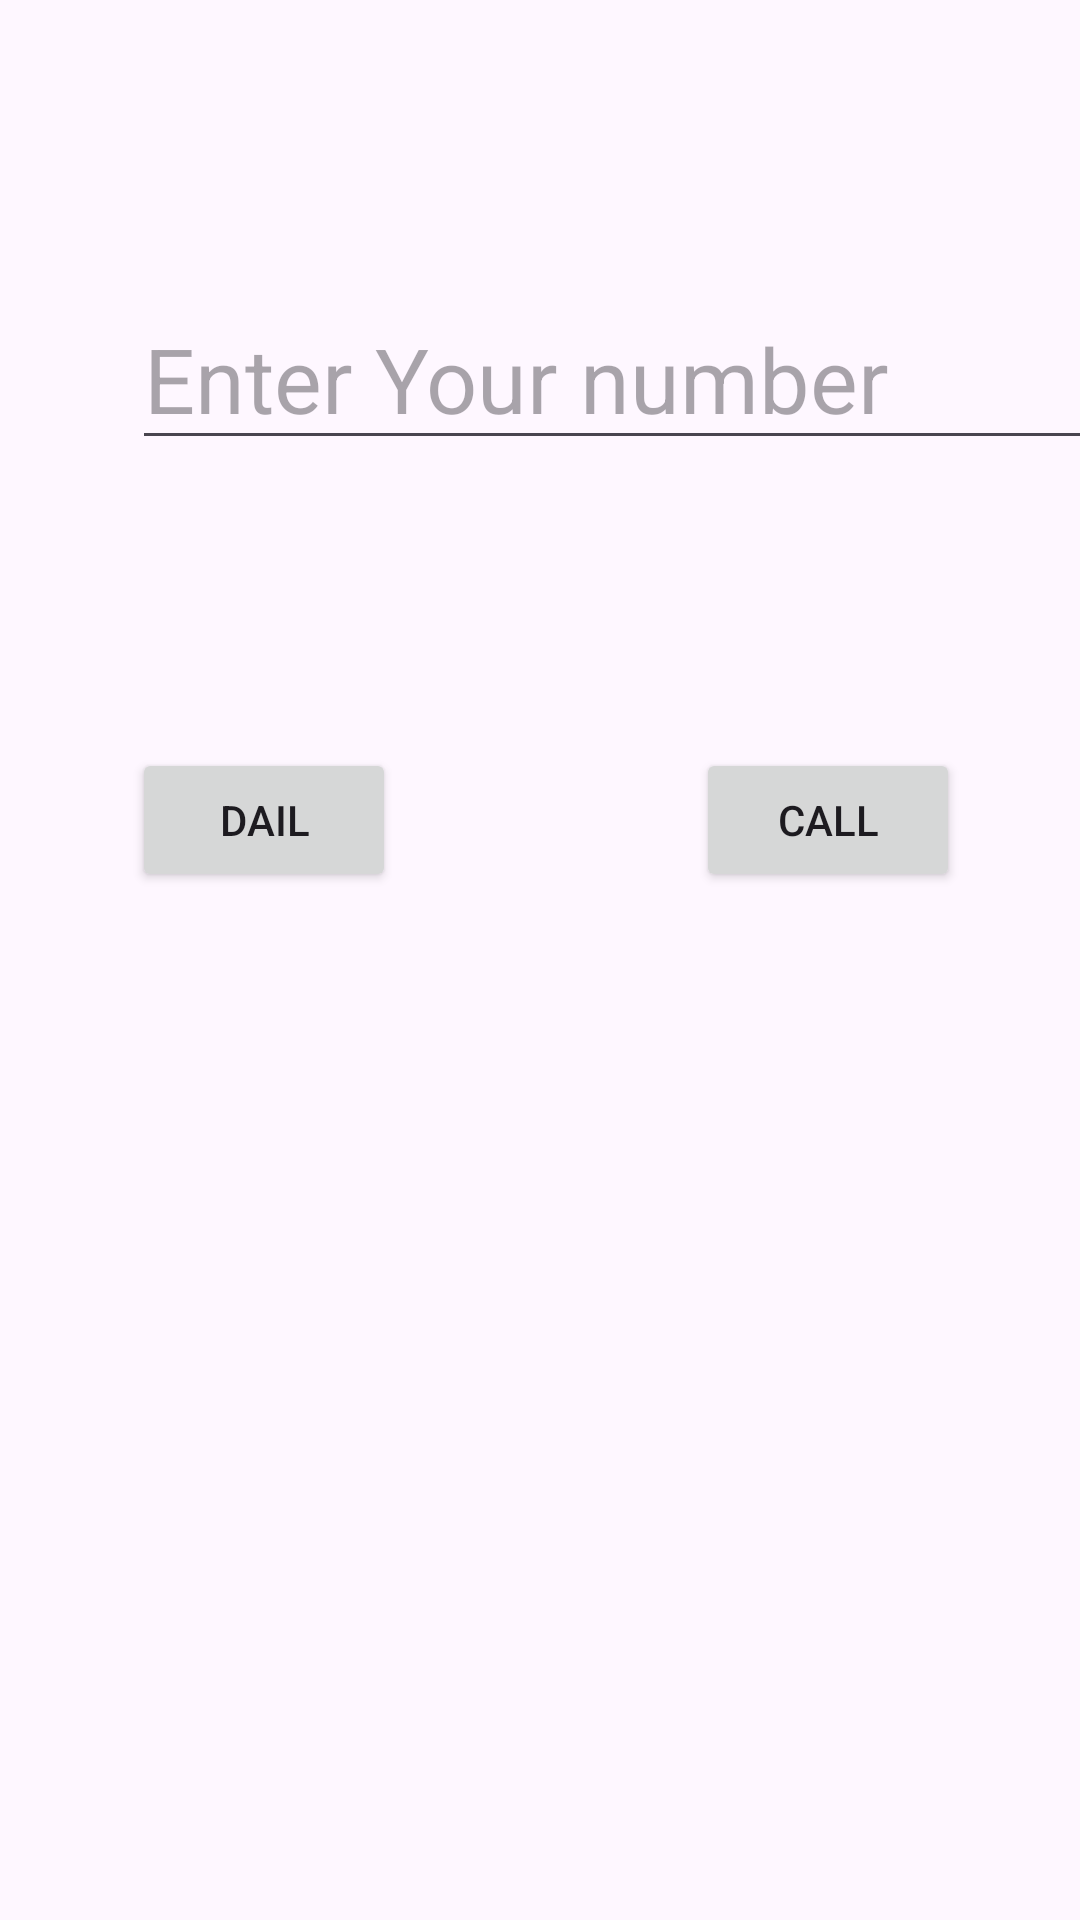

Write the Android layout XML for this screen, with the resource values it uses.
<!-- AndroidManifest.xml: application theme Theme.CgcAndroidApp -->
<!-- res/layout/activity_callin3.xml -->
<?xml version="1.0" encoding="utf-8"?>
<androidx.constraintlayout.widget.ConstraintLayout xmlns:android="http://schemas.android.com/apk/res/android"
    xmlns:app="http://schemas.android.com/apk/res-auto"
    xmlns:tools="http://schemas.android.com/tools"
    android:id="@+id/main"
    android:layout_width="match_parent"
    android:layout_height="match_parent"
    tools:context=".CallinActivity3">

    <EditText
        android:id="@+id/editTextPhone"
        android:layout_width="wrap_content"
        android:layout_height="wrap_content"
        android:layout_marginStart="44dp"
        android:layout_marginTop="96dp"
        android:ems="10"
        android:hint="Enter Your number"
        android:inputType="phone"
        android:textSize="30sp"
        app:layout_constraintStart_toStartOf="parent"
        app:layout_constraintTop_toTopOf="parent" />

    <Button
        android:id="@+id/button2"
        android:layout_width="wrap_content"
        android:layout_height="wrap_content"
        android:layout_marginStart="44dp"
        android:layout_marginTop="96dp"
        android:text="Dail"
        app:layout_constraintStart_toStartOf="parent"
        app:layout_constraintTop_toBottomOf="@+id/editTextPhone" />

    <Button
        android:id="@+id/button3"
        android:layout_width="wrap_content"
        android:layout_height="wrap_content"
        android:layout_marginStart="100dp"
        android:layout_marginTop="96dp"
        android:text="Call"
        app:layout_constraintStart_toEndOf="@+id/button2"
        app:layout_constraintTop_toBottomOf="@+id/editTextPhone" />
</androidx.constraintlayout.widget.ConstraintLayout>
<!-- resources referenced by this layout -->
<resources>
  <style name="Theme.CgcAndroidApp" parent="Base.Theme.CgcAndroidApp" />
  <style name="Base.Theme.CgcAndroidApp" parent="Theme.Material3.DayNight.NoActionBar">
          
          
      </style>
</resources>
